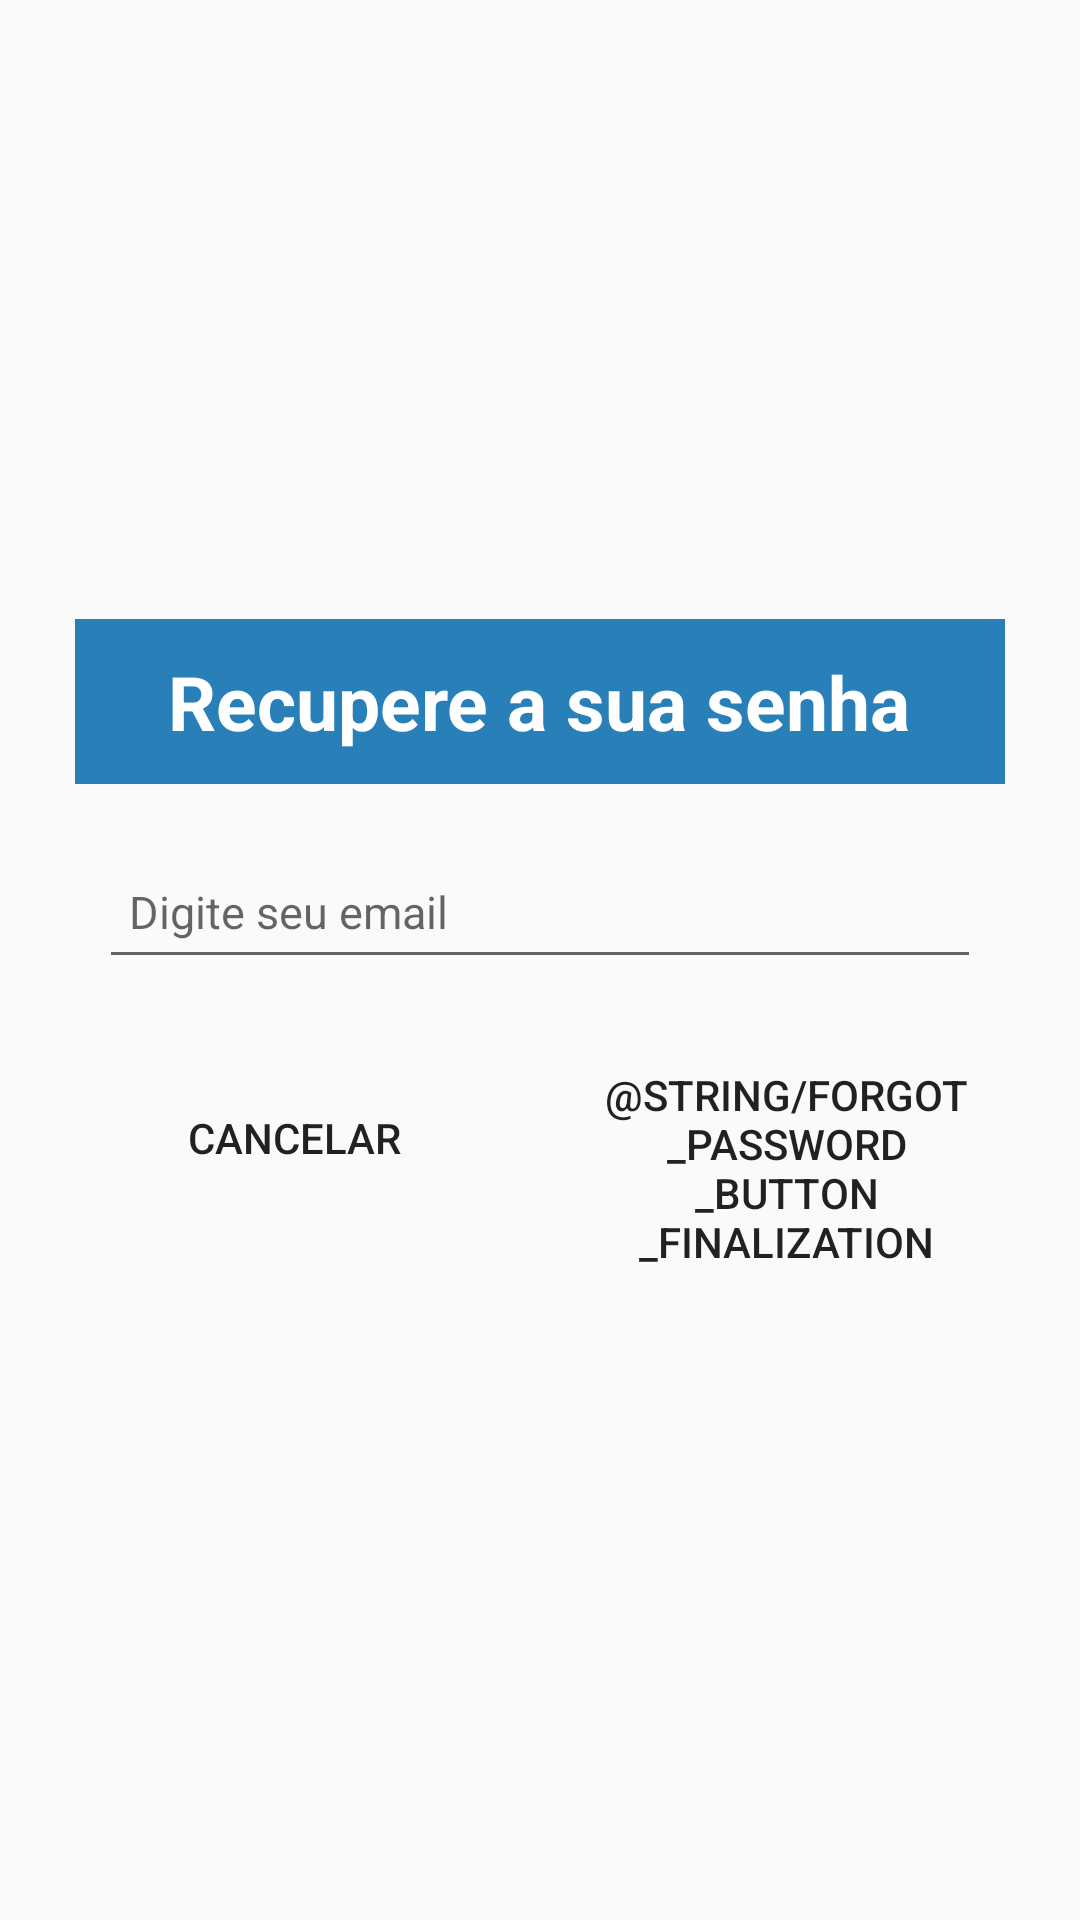

Write the Android layout XML for this screen, with the resource values it uses.
<!-- AndroidManifest.xml: application theme AppTheme -->
<!-- res/layout/fragment_forgat_password.xml -->
<FrameLayout xmlns:android="http://schemas.android.com/apk/res/android"
    xmlns:tools="http://schemas.android.com/tools"
    android:layout_width="match_parent"
    android:layout_height="match_parent"
    android:layout_gravity="center"
    tools:context="comcesar1287.github.tagyou.controller.fragment.ForgotPasswordFragment">

    <RelativeLayout
        android:layout_width="310dp"
        android:layout_height="wrap_content"
        android:layout_gravity="center">

        <RelativeLayout
            android:id="@+id/forgot_title"
            android:layout_width="310dp"
            android:layout_height="55dp"
            android:gravity="center"
            android:background="@color/colorPrimary">
            <TextView
                android:layout_width="wrap_content"
                android:layout_height="wrap_content"
                android:text="@string/forgot_password_title"
                android:textSize="25sp"
                android:textStyle="bold"
                android:textColor="@color/white"/>
        </RelativeLayout>




        <EditText
            android:id="@+id/forgot_password_email"
            android:layout_width="match_parent"
            android:layout_height="45dp"
            android:layout_below="@id/forgot_title"
            android:padding="10dp"
            android:hint="@string/forgot_password_email"
            android:textSize="15sp"
            android:inputType="textEmailAddress"
            android:layout_marginTop="20dp"
            android:layout_marginLeft="8dp"
            android:layout_marginRight="8dp">

        </EditText>

        <Button
            android:id="@+id/forgot_password_button_cancel"
            android:layout_width="130dp"
            android:layout_height="wrap_content"
            android:text="@string/forgot_password_button_cancel"
            android:layout_marginTop="29dp"
            android:layout_marginLeft="8dp"
            android:layout_marginRight="8dp"
            android:layout_marginBottom="10dp"
            android:layout_below="@id/forgot_password_email"
            android:background="@drawable/button_frag"/>

        <Button
            android:id="@+id/forgot_password_button_finalization"
            android:layout_width="130dp"
            android:layout_height="wrap_content"
            android:text="@string/forgot_password_button_finalization"
            android:layout_marginTop="29dp"
            android:layout_marginLeft="8dp"
            android:layout_marginRight="8dp"
            android:layout_marginBottom="10dp"
            android:layout_alignParentRight="true"
            android:layout_below="@id/forgot_password_email"
            android:background="@drawable/button_frag"/>

    </RelativeLayout>

</FrameLayout>
<!-- resources referenced by this layout -->
<resources>
  <color name="colorPrimary">#2980b9</color>
  <color name="white">#ffffff</color>
  <string name="forgot_password_button_cancel">Cancelar</string>
  <string name="forgot_password_email">Digite seu email</string>
  <string name="forgot_password_title">Recupere a sua senha</string>
  <style name="AppTheme" parent="Theme.AppCompat.Light.DarkActionBar">
          
          <item name="colorPrimary">@color/colorPrimary</item>
          <item name="colorPrimaryDark">@color/colorPrimaryDark</item>
          <item name="colorAccent">@color/colorAccent</item>
      </style>
  <color name="colorPrimaryDark">#303F9F</color>
  <color name="colorAccent">#FF4081</color>
</resources>
